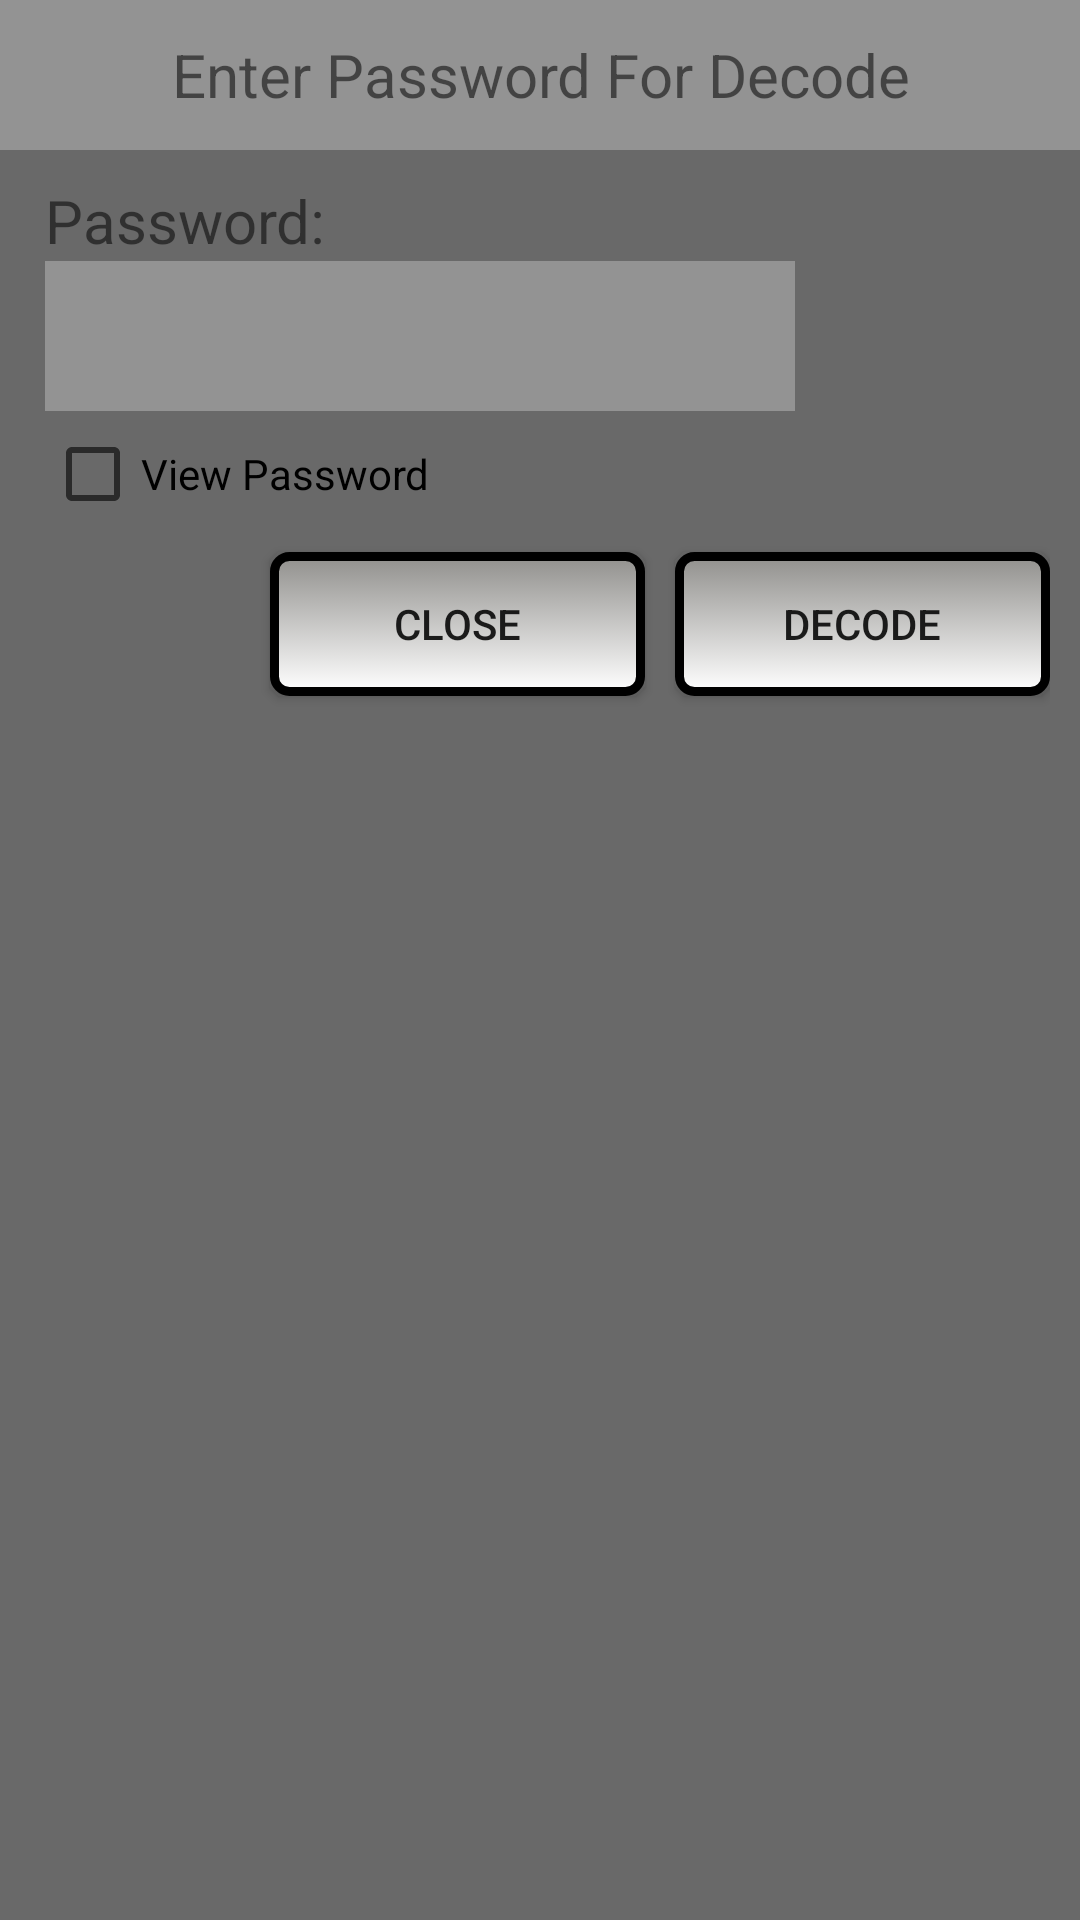

Here is an Android app screen rendered from its layout file. Give the layout XML and the strings, colors and styles it references.
<!-- AndroidManifest.xml: application theme AppTheme -->
<!-- res/layout/dialog_decode.xml -->
<?xml version="1.0" encoding="utf-8"?>
<RelativeLayout xmlns:android="http://schemas.android.com/apk/res/android"
    android:layout_width="match_parent" android:layout_height="match_parent"
    android:background="@color/dark_theme_color">
    <TextView
        android:id="@+id/dialog_decode_title"
        android:layout_width="match_parent"
        android:layout_height="50dp"
        android:background="@color/light_theme_color"
        android:textSize="20dp"
        android:textColor="@color/label_text"
        android:gravity="center"
        android:text="Enter Password For Decode"/>
    <ScrollView
        android:layout_width="match_parent"
        android:layout_height="wrap_content"
        android:layout_marginLeft="15dp"
        android:layout_marginRight="10dp"
        android:layout_below="@id/dialog_decode_title">
        <RelativeLayout
            android:layout_width="match_parent"
            android:layout_height="wrap_content">
            <TextView
                android:id="@+id/decode_password_label"
                android:layout_width="wrap_content"
                android:layout_height="wrap_content"
                android:text="Password: "
                android:textSize="20dp"
                android:layout_below="@id/dialog_decode_title"
                android:textColor="@color/label_text"
                android:layout_marginTop="10dp" />

            <EditText
                android:id="@+id/decode_password"
                android:layout_width="250dp"
                android:layout_height="50dp"
                android:inputType="textPassword"
                android:layout_below="@id/decode_password_label"
                android:background="@color/light_theme_color"/>

            <CheckBox
                android:id="@+id/decode_view_password_receiver"
                android:layout_width="wrap_content"
                android:layout_height="wrap_content"
                android:layout_below="@id/decode_password"
                android:layout_marginTop="5dp"
                android:textColor="@color/label_text"
                android:text="View Password"/>
            <Button
                android:id="@+id/decode_button"
                android:layout_width="125dp"
                android:layout_height="wrap_content"
                android:text="DECODE"
                android:layout_marginTop="10dp"
                android:layout_alignParentRight="true"
                android:layout_marginBottom="10dp"
                android:background="@drawable/button_main"
                android:layout_below="@id/decode_view_password_receiver"/>
            <Button
                android:id="@+id/decode_close_button"
                android:layout_width="125dp"
                android:layout_height="wrap_content"
                android:text="CLOSE"
                android:layout_marginTop="10dp"
                android:layout_marginBottom="10dp"
                android:layout_marginRight="10dp"
                android:layout_toLeftOf="@id/decode_button"
                android:background="@drawable/button_main"
                android:layout_below="@id/decode_view_password_receiver"/>
        </RelativeLayout>
    </ScrollView>
</RelativeLayout>
<!-- resources referenced by this layout -->
<resources>
  <item name="dark_theme_color" type="color">#696969</item>
  <item name="light_theme_color" type="color">#939393</item>
  <!-- drawable button_main (drawable) -->
  <?xml version="1.0" encoding="utf-8"?>
  <selector xmlns:android="http://schemas.android.com/apk/res/android">
      <item android:state_pressed="true" >
          <shape>
              <gradient
                  android:startColor="#91908d"
                  android:endColor="#ffffff"
                  android:angle="270" />
              <corners
                  android:radius="5dp" />
              <padding
                  android:left="10dp"
                  android:top="10dp"
                  android:right="10dp"
                  android:bottom="10dp" />
          </shape>
      </item>
  
      <item android:state_focused="true" >
          <shape>
              <gradient
                  android:endColor="#ffffff"
                  android:startColor="#91908d"
                  android:angle="270" />
              <stroke
                  android:width="3dp"
                  android:color="#000000" />
              <corners
                  android:radius="5dp" />
              <padding
                  android:left="5dp"
                  android:top="5dp"
                  android:right="5dp"
                  android:bottom="5dp" />
          </shape>
      </item>
  
      <item>
          <shape>
              <gradient
                  android:endColor="#ffffff"
                  android:startColor="#91908d"
                  android:angle="270" />
              <stroke
                  android:width="3dp"
                  android:color="#000000" />
              <corners
                  android:radius="5dp" />
              <padding
                  android:left="10dp"
                  android:top="10dp"
                  android:right="10dp"
                  android:bottom="10dp" />
          </shape>
      </item>
  </selector>
  <style name="AppTheme" parent="Theme.AppCompat.Light.DarkActionBar">
          
      </style>
</resources>
